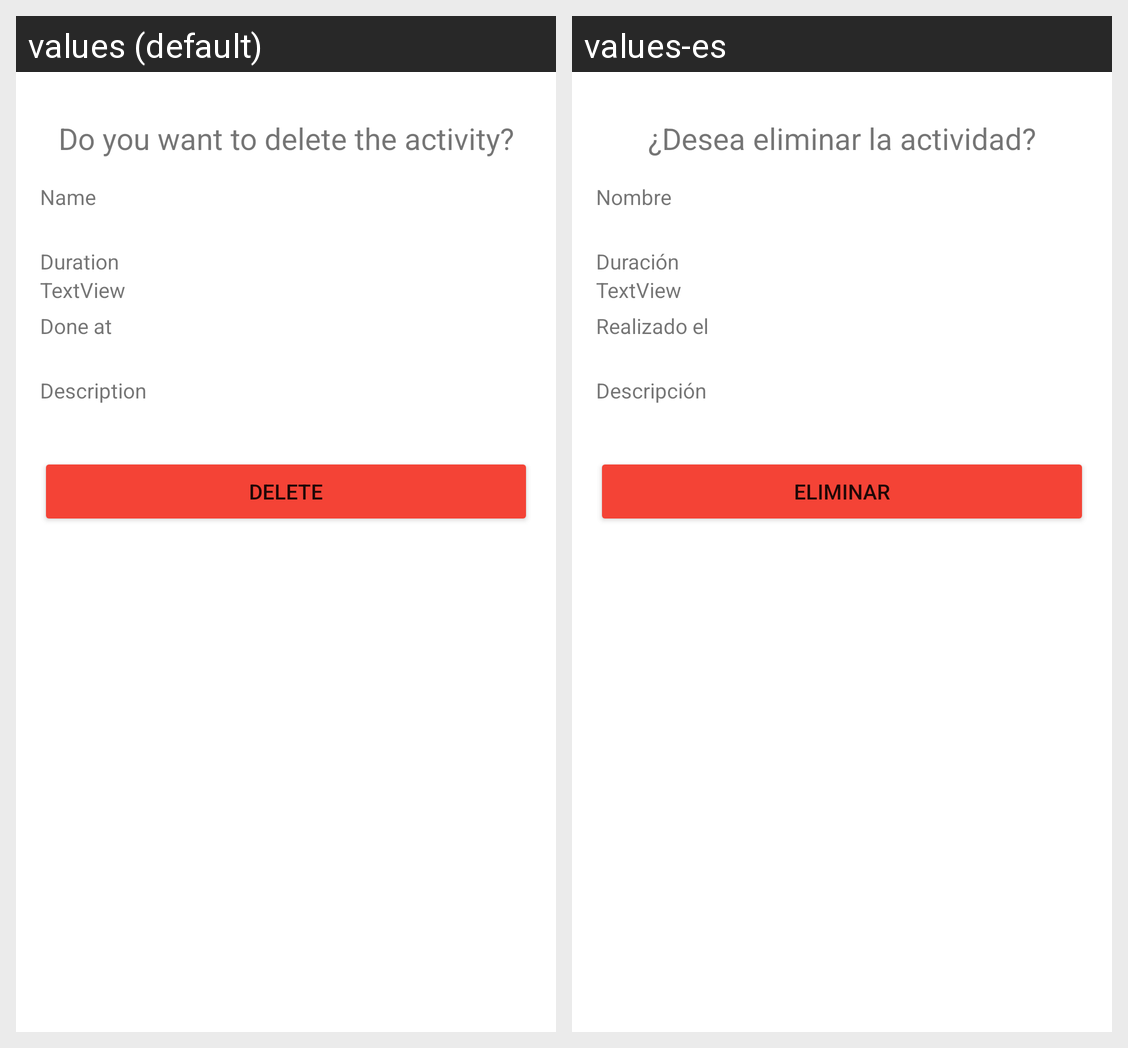

The same Android screen rendered under two of its app's locales, left to right. List the strings drawn on it with the default value and each locale's translation.
Android screen res/layout/activity_delete_cliente.xml rendered under 2 locales, left to right: values (default), values-es. Device: Nexus 5 (rendered at 1080×1920; each locale shown at half size, 540×960, under a caption strip naming it); theme Theme.Timetrack.
Strings drawn on this screen, with the default value and each locale's value (text and hints the layout hard-codes, and strings that could not be matched under every locale, appear in the picture but are not listed):

do_you_want_to_delete_the_activity
  values: Do you want to delete the activity?
  values-es: ¿Desea eliminar la actividad?

name
  values: Name
  values-es: Nombre

duration
  values: Duration
  values-es: Duración

done_at
  values: Done at
  values-es: Realizado el

description
  values: Description
  values-es: Descripción

delete
  values: Delete
  values-es: Eliminar
